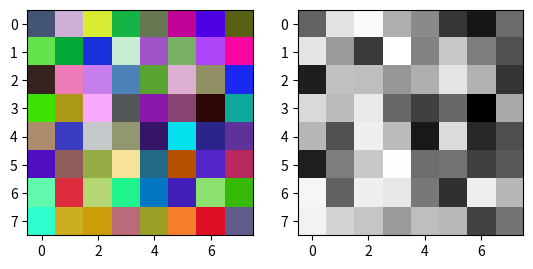

Write Python code to recreate this figure.
import numpy as np

RGBPixel = tuple[int, int, int]
GrayscalePixel = int

def vxycc709(img: list[list[RGBPixel]]) -> list[GrayscalePixel]:
    """
    Converts an image from RGB to grayscale using color weights from ITU's report on colorimetry (2018)
    Weights chosen are for the vxYCC709 color space
    https://www.itu.int/dms_pub/itu-r/opb/rep/R-REP-BT.2380-2-2018-PDF-E.pdf
    """
    RED_WEIGHT = 0.2126
    GREEN_WEIGHT = 0.7152
    BLUE_WEIGHT = 0.0722

    red_pixels = RED_WEIGHT * img[:, :, 0]
    green_pixels = GREEN_WEIGHT * img[:, :, 1]
    blue_pixels = BLUE_WEIGHT * img[:, :, 2]

    return red_pixels + green_pixels + blue_pixels

def vxycc601(colored_image):
    weighted_red = 0.299 * colored_image[:, :, 0]
    weighted_blue = 0.587 * colored_image[:, :, 1]
    weighted_green = 0.114 * colored_image[:, :, 2]
    desaturated_image = weighted_red + weighted_green + weighted_blue
    return desaturated_image
def average(colored_image):
    red = colored_image[:, :, 0]
    blue = colored_image[:, :, 1]
    green = colored_image[:, :, 2]
    desaturated_image = red + green + blue
    desaturated_image = desaturated_image/3
    return desaturated_image



if __name__ == '__main__':
    from matplotlib import pyplot as plt
    
    img = np.random.randint(0, 255, (8, 8, 3))
    fig = plt.figure()

    fig.add_subplot(1, 2, 1)
    plt.imshow(img)
    
    fig.add_subplot(1, 2, 2)
    plt.imshow(vxycc709(img), cmap='Greys_r')
    
    plt.show()